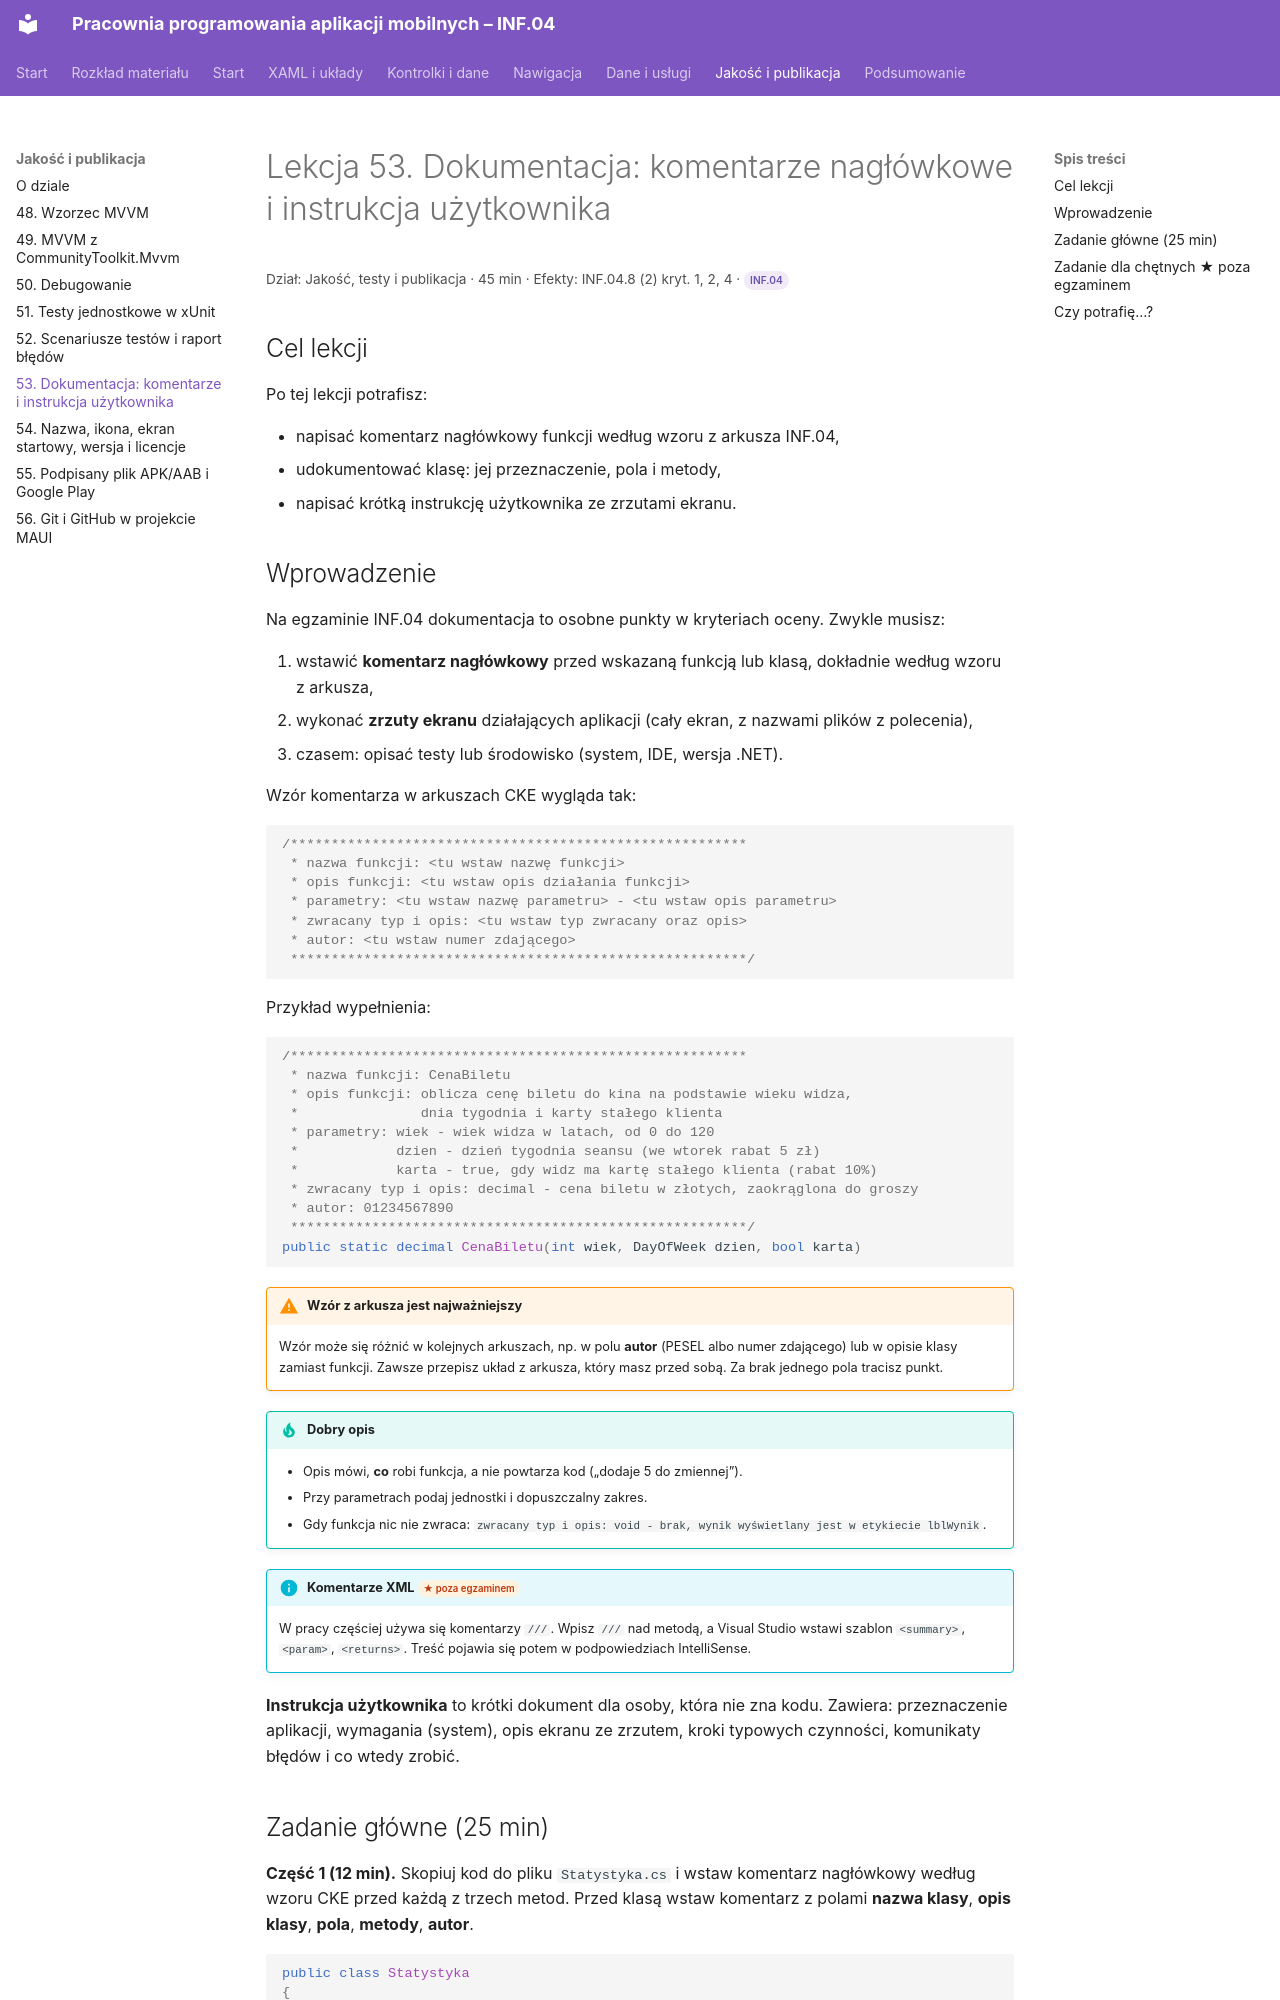

repository: belferIT/pracownia-programowania-aplikacji-mobilnych · page: jakosc/lekcja-53/index.html · generator: mkdocs

# Lekcja 53. Dokumentacja: komentarze nagłówkowe i instrukcja użytkownika

<p class="lekcja-meta">Dział: Jakość, testy i publikacja · 45 min · Efekty: INF.04.8 (2) kryt. 1, 2, 4 · <span class="zakres zakres-p">INF.04</span></p>

## Cel lekcji

Po tej lekcji potrafisz:

- napisać komentarz nagłówkowy funkcji według wzoru z arkusza INF.04,
- udokumentować klasę: jej przeznaczenie, pola i metody,
- napisać krótką instrukcję użytkownika ze zrzutami ekranu.

## Wprowadzenie

Na egzaminie INF.04 dokumentacja to osobne punkty w kryteriach oceny. Zwykle musisz:

1. wstawić **komentarz nagłówkowy** przed wskazaną funkcją lub klasą, dokładnie według wzoru z arkusza,
2. wykonać **zrzuty ekranu** działających aplikacji (cały ekran, z nazwami plików z polecenia),
3. czasem: opisać testy lub środowisko (system, IDE, wersja .NET).

Wzór komentarza w arkuszach CKE wygląda tak:

```csharp
/********************************************************
 * nazwa funkcji: <tu wstaw nazwę funkcji>
 * opis funkcji: <tu wstaw opis działania funkcji>
 * parametry: <tu wstaw nazwę parametru> - <tu wstaw opis parametru>
 * zwracany typ i opis: <tu wstaw typ zwracany oraz opis>
 * autor: <tu wstaw numer zdającego>
 ********************************************************/
```

Przykład wypełnienia:

```csharp
/********************************************************
 * nazwa funkcji: CenaBiletu
 * opis funkcji: oblicza cenę biletu do kina na podstawie wieku widza,
 *               dnia tygodnia i karty stałego klienta
 * parametry: wiek - wiek widza w latach, od 0 do 120
 *            dzien - dzień tygodnia seansu (we wtorek rabat 5 zł)
 *            karta - true, gdy widz ma kartę stałego klienta (rabat 10%)
 * zwracany typ i opis: decimal - cena biletu w złotych, zaokrąglona do groszy
 * autor: 01234567890
 ********************************************************/
public static decimal CenaBiletu(int wiek, DayOfWeek dzien, bool karta)
```

!!! warning "Wzór z arkusza jest najważniejszy"
    Wzór może się różnić w kolejnych arkuszach, np. w polu **autor** (PESEL albo numer zdającego) lub w opisie klasy zamiast funkcji. Zawsze przepisz układ z arkusza, który masz przed sobą. Za brak jednego pola tracisz punkt.

!!! tip "Dobry opis"
    - Opis mówi, **co** robi funkcja, a nie powtarza kod („dodaje 5 do zmiennej”).
    - Przy parametrach podaj jednostki i dopuszczalny zakres.
    - Gdy funkcja nic nie zwraca: `zwracany typ i opis: void - brak, wynik wyświetlany jest w etykiecie lblWynik`.

!!! info "Komentarze XML <span class="zakres zakres-gw">★ poza egzaminem</span>"
    W pracy częściej używa się komentarzy `///`. Wpisz `///` nad metodą, a Visual Studio wstawi szablon `<summary>`, `<param>`, `<returns>`. Treść pojawia się potem w podpowiedziach IntelliSense.

**Instrukcja użytkownika** to krótki dokument dla osoby, która nie zna kodu. Zawiera: przeznaczenie aplikacji, wymagania (system), opis ekranu ze zrzutem, kroki typowych czynności, komunikaty błędów i co wtedy zrobić.
